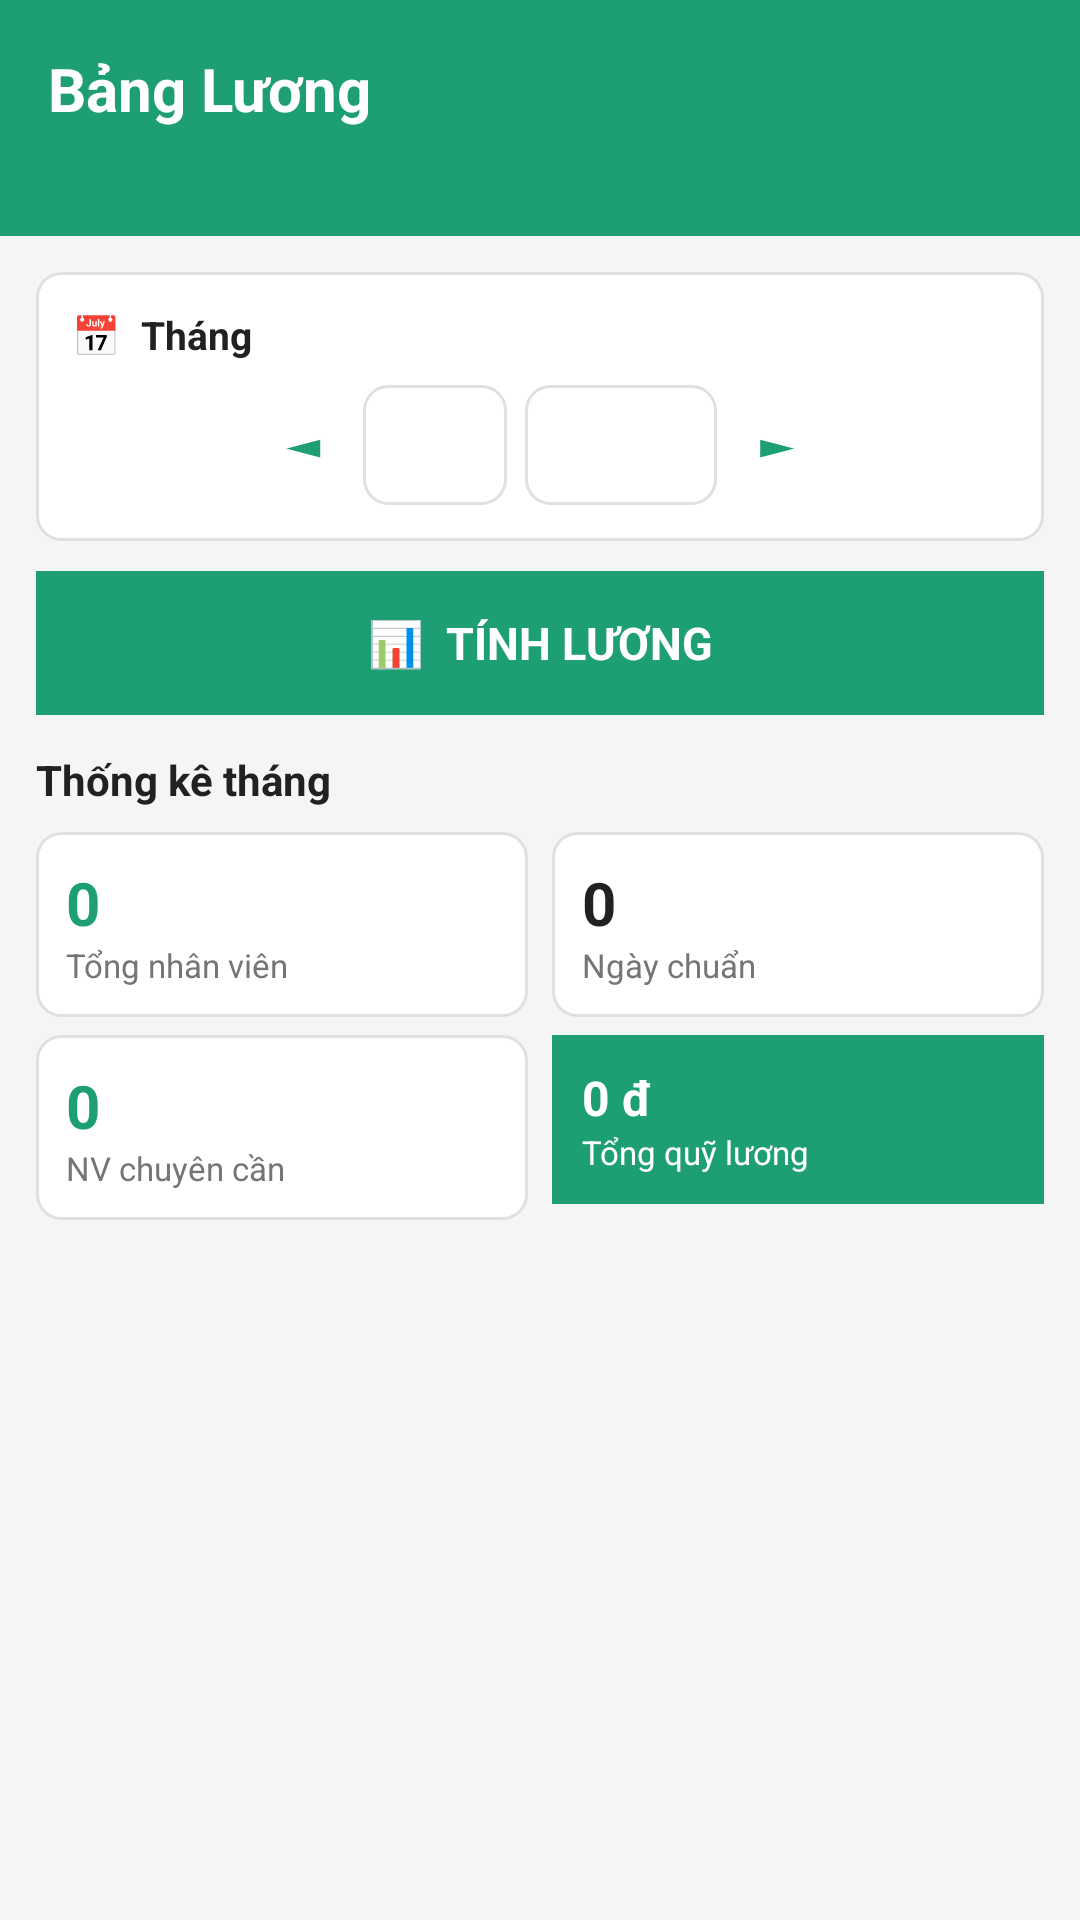

Reconstruct the res/layout file that produces this screen, plus the resources it refers to.
<!-- AndroidManifest.xml: application theme Theme.QuanLyViTriLamViec -->
<!-- res/layout/fragment_luong.xml -->
<?xml version="1.0" encoding="utf-8"?>

<LinearLayout xmlns:android="http://schemas.android.com/apk/res/android"
    android:layout_width="match_parent"
    android:layout_height="match_parent"
    android:orientation="vertical"
    android:background="@color/gray_bg">

    <LinearLayout
        android:layout_width="match_parent"
        android:layout_height="wrap_content"
        android:orientation="vertical"
        android:background="@color/teal_primary"
        android:padding="16dp">
        <TextView
            android:layout_width="wrap_content"
            android:layout_height="wrap_content"
            android:text="Bảng Lương"
            android:textColor="@color/white"
            android:textSize="20sp"
            android:textStyle="bold"/>
        <TextView
            android:id="@+id/tv_ky_luong"
            android:layout_width="wrap_content"
            android:layout_height="wrap_content"
            android:textColor="@color/white"
            android:textSize="13sp"
            android:layout_marginTop="2dp"/>
    </LinearLayout>

    <ScrollView
        android:layout_width="match_parent"
        android:layout_height="0dp"
        android:layout_weight="1">

        <LinearLayout
            android:layout_width="match_parent"
            android:layout_height="wrap_content"
            android:orientation="vertical"
            android:padding="12dp">

            
            <LinearLayout
                android:layout_width="match_parent"
                android:layout_height="wrap_content"
                android:orientation="vertical"
                android:background="@drawable/bg_card_border"
                android:padding="12dp"
                android:layout_marginBottom="10dp">
                <TextView
                    android:layout_width="wrap_content"
                    android:layout_height="wrap_content"
                    android:text="📅  Tháng"
                    android:textSize="13sp"
                    android:textStyle="bold"
                    android:textColor="@color/text_primary"
                    android:layout_marginBottom="8dp"/>
                <LinearLayout
                    android:layout_width="match_parent"
                    android:layout_height="wrap_content"
                    android:orientation="horizontal"
                    android:gravity="center">
                    <TextView
                        android:id="@+id/btn_thang_truoc"
                        android:layout_width="40dp"
                        android:layout_height="40dp"
                        android:gravity="center"
                        android:text="◄"
                        android:textSize="18sp"
                        android:textColor="@color/teal_primary"
                        android:clickable="true"
                        android:focusable="true"/>
                    <TextView
                        android:id="@+id/tv_thang"
                        android:layout_width="48dp"
                        android:layout_height="40dp"
                        android:gravity="center"
                        android:textSize="16sp"
                        android:textStyle="bold"
                        android:textColor="@color/text_primary"
                        android:background="@drawable/bg_card_border"/>
                    <TextView
                        android:id="@+id/tv_nam"
                        android:layout_width="64dp"
                        android:layout_height="40dp"
                        android:gravity="center"
                        android:textSize="16sp"
                        android:textStyle="bold"
                        android:textColor="@color/text_primary"
                        android:background="@drawable/bg_card_border"
                        android:layout_marginStart="6dp"/>
                    <TextView
                        android:id="@+id/btn_thang_sau"
                        android:layout_width="40dp"
                        android:layout_height="40dp"
                        android:gravity="center"
                        android:text="►"
                        android:textSize="18sp"
                        android:textColor="@color/teal_primary"
                        android:clickable="true"
                        android:focusable="true"/>
                </LinearLayout>
            </LinearLayout>

            
            <TextView
                android:id="@+id/btn_tinh_luong"
                android:layout_width="match_parent"
                android:layout_height="48dp"
                android:gravity="center"
                android:text="📊  TÍNH LƯƠNG"
                android:textColor="@color/white"
                android:textSize="15sp"
                android:textStyle="bold"
                android:background="@color/teal_primary"
                android:layout_marginBottom="12dp"
                android:clickable="true"
                android:focusable="true"/>

            
            <TextView
                android:layout_width="wrap_content"
                android:layout_height="wrap_content"
                android:text="Thống kê tháng"
                android:textSize="14sp"
                android:textStyle="bold"
                android:textColor="@color/text_primary"
                android:layout_marginBottom="8dp"/>
            <LinearLayout
                android:layout_width="match_parent"
                android:layout_height="wrap_content"
                android:orientation="horizontal"
                android:layout_marginBottom="6dp">
                <LinearLayout
                    android:layout_width="0dp"
                    android:layout_height="wrap_content"
                    android:layout_weight="1"
                    android:orientation="vertical"
                    android:background="@drawable/bg_card_border"
                    android:padding="10dp"
                    android:layout_marginEnd="4dp">
                    <TextView
                        android:id="@+id/tv_tong_nv"
                        android:layout_width="wrap_content"
                        android:layout_height="wrap_content"
                        android:text="0"
                        android:textSize="20sp"
                        android:textStyle="bold"
                        android:textColor="@color/teal_primary"/>
                    <TextView
                        android:layout_width="wrap_content"
                        android:layout_height="wrap_content"
                        android:text="Tổng nhân viên"
                        android:textSize="11sp"
                        android:textColor="@color/gray_text"/>
                </LinearLayout>
                <LinearLayout
                    android:layout_width="0dp"
                    android:layout_height="wrap_content"
                    android:layout_weight="1"
                    android:orientation="vertical"
                    android:background="@drawable/bg_card_border"
                    android:padding="10dp"
                    android:layout_marginStart="4dp">
                    <TextView
                        android:id="@+id/tv_ngay_chuan"
                        android:layout_width="wrap_content"
                        android:layout_height="wrap_content"
                        android:text="0"
                        android:textSize="20sp"
                        android:textStyle="bold"
                        android:textColor="@color/text_primary"/>
                    <TextView
                        android:layout_width="wrap_content"
                        android:layout_height="wrap_content"
                        android:text="Ngày chuẩn"
                        android:textSize="11sp"
                        android:textColor="@color/gray_text"/>
                </LinearLayout>
            </LinearLayout>
            <LinearLayout
                android:layout_width="match_parent"
                android:layout_height="wrap_content"
                android:orientation="horizontal"
                android:layout_marginBottom="12dp">
                <LinearLayout
                    android:layout_width="0dp"
                    android:layout_height="wrap_content"
                    android:layout_weight="1"
                    android:orientation="vertical"
                    android:background="@drawable/bg_card_border"
                    android:padding="10dp"
                    android:layout_marginEnd="4dp">
                    <TextView
                        android:id="@+id/tv_nv_chuyen_can"
                        android:layout_width="wrap_content"
                        android:layout_height="wrap_content"
                        android:text="0"
                        android:textSize="20sp"
                        android:textStyle="bold"
                        android:textColor="@color/teal_primary"/>
                    <TextView
                        android:layout_width="wrap_content"
                        android:layout_height="wrap_content"
                        android:text="NV chuyên cần"
                        android:textSize="11sp"
                        android:textColor="@color/gray_text"/>
                </LinearLayout>
                <LinearLayout
                    android:layout_width="0dp"
                    android:layout_height="wrap_content"
                    android:layout_weight="1"
                    android:orientation="vertical"
                    android:background="@color/teal_primary"
                    android:padding="10dp"
                    android:layout_marginStart="4dp">
                    <TextView
                        android:id="@+id/tv_tong_quy"
                        android:layout_width="wrap_content"
                        android:layout_height="wrap_content"
                        android:text="0 đ"
                        android:textSize="16sp"
                        android:textStyle="bold"
                        android:textColor="@color/white"/>
                    <TextView
                        android:layout_width="wrap_content"
                        android:layout_height="wrap_content"
                        android:text="Tổng quỹ lương"
                        android:textSize="11sp"
                        android:textColor="@color/white"/>
                </LinearLayout>
            </LinearLayout>

            
            <LinearLayout
                android:id="@+id/container_ds_luong"
                android:layout_width="match_parent"
                android:layout_height="wrap_content"
                android:orientation="vertical"/>
        </LinearLayout>
    </ScrollView>
</LinearLayout>
<!-- resources referenced by this layout -->
<resources>
  <color name="gray_bg">#F5F5F5</color>
  <color name="gray_text">#757575</color>
  <color name="teal_primary">#1D9E75</color>
  <color name="text_primary">#212121</color>
  <color name="white">#FFFFFF</color>
  <!-- drawable bg_card_border (drawable) -->
  <?xml version="1.0" encoding="utf-8"?>
  
  <shape xmlns:android="http://schemas.android.com/apk/res/android"
      android:shape="rectangle">
      <solid android:color="@color/white"/>
      <stroke android:width="1dp" android:color="@color/gray_border"/>
      <corners android:radius="8dp"/>
  </shape>
  <style name="Theme.QuanLyViTriLamViec" parent="Base.Theme.QuanLyViTriLamViec" />
  <color name="gray_border">#E0E0E0</color>
  <style name="Base.Theme.QuanLyViTriLamViec" parent="Theme.Material3.DayNight.NoActionBar">
          
          
      </style>
</resources>
